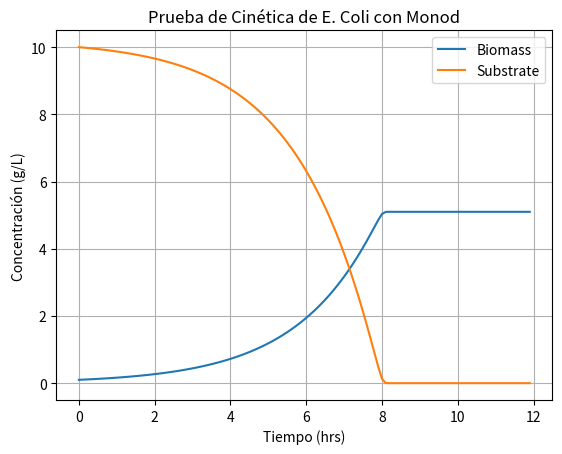

Here is the Python script that generated this plot:
from scipy.integrate import odeint
import numpy as np
import matplotlib.pyplot as plt

# init variables
mumax = 0.5
Ks = 0.1
Yxs = 0.5
S0 = 10.0
X0 = 0.1

t_total = 12
delta_t = 0.1

# main dif. eq. model to solve
def monod_main(y, t, mumax, Ks, Yxs):
    X, S = y

    mu = mumax * (S/(Ks+S))
    dXdt = mu*X
    dSdt = - dXdt/Yxs 

    return np.array([dXdt,dSdt])

#additional vars. for odeint
t = np.arange(0,t_total,delta_t)
y0 = [X0, S0]

sol = odeint(monod_main,y0, t, args = (mumax, Ks, Yxs)) # solve eq system from model 

Biomass=sol[:,0]
Substrate=sol[:,1]

#Set plot
plt.plot(t,Biomass,label="Biomass")
plt.plot(t,Substrate,label="Substrate")
plt.legend()
plt.xlabel("Tiempo (hrs)")
plt.ylabel("Concentración (g/L)")
plt.title("Prueba de Cinética de E. Coli con Monod")
plt.grid()
plt.show()
